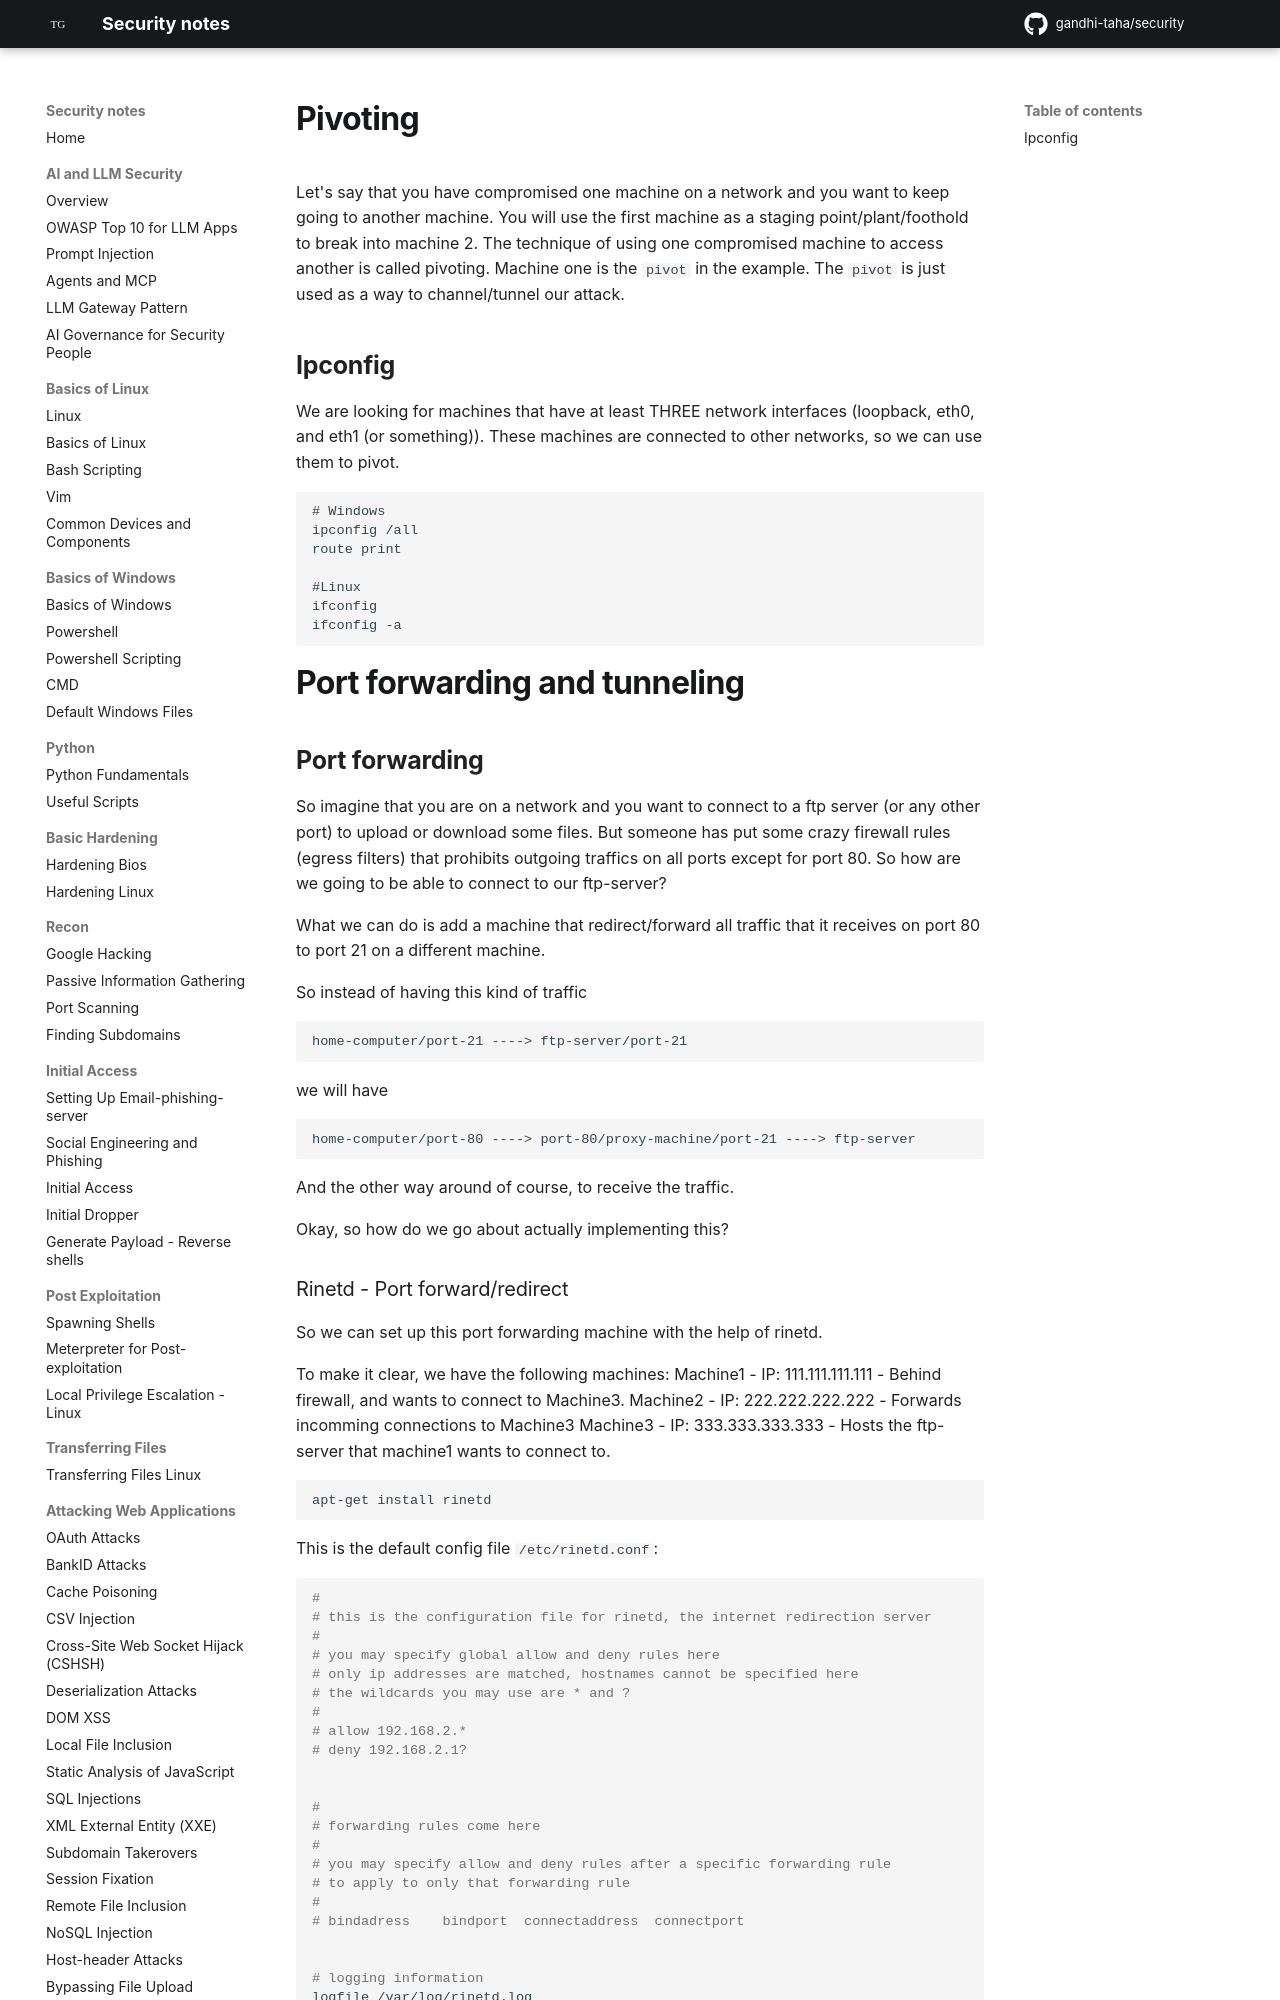

repository: gandhi-taha/security · page: random_tips_and_tricks/port_forwarding_and_tunneling/index.html · generator: mkdocs

# Pivoting

Let's say that you have compromised one machine on a network and you want to keep going to another machine. You will use the first machine as a staging point/plant/foothold to break into machine 2. The technique of using one compromised machine to access another is called pivoting. Machine one is the `pivot` in the example. The `pivot` is just used as a way to channel/tunnel our attack. 

## Ipconfig

We are looking for machines that have at least THREE network interfaces (loopback, eth0, and eth1 (or something)). These machines are connected to other networks, so we can use them to pivot.

```
# Windows
ipconfig /all
route print

#Linux
ifconfig
ifconfig -a
```


# Port forwarding and tunneling


## Port forwarding

So imagine that you are on a network and you want to connect to a ftp server (or any other port) to upload or download some files. But someone has put some crazy firewall rules (egress filters) that prohibits outgoing traffics on all ports except for port 80. So how are we going to be able to connect to our ftp-server?

What we can do is add a machine that redirect/forward all traffic that it receives on port 80 to port 21 on a different machine.

So instead of having this kind of traffic 

```
home-computer/port-21 ----> ftp-server/port-21
```

we will have

```
home-computer/port-80 ----> port-80/proxy-machine/port-21 ----> ftp-server
```

And the other way around of course, to receive the traffic.

Okay, so how do we go about actually implementing this?
